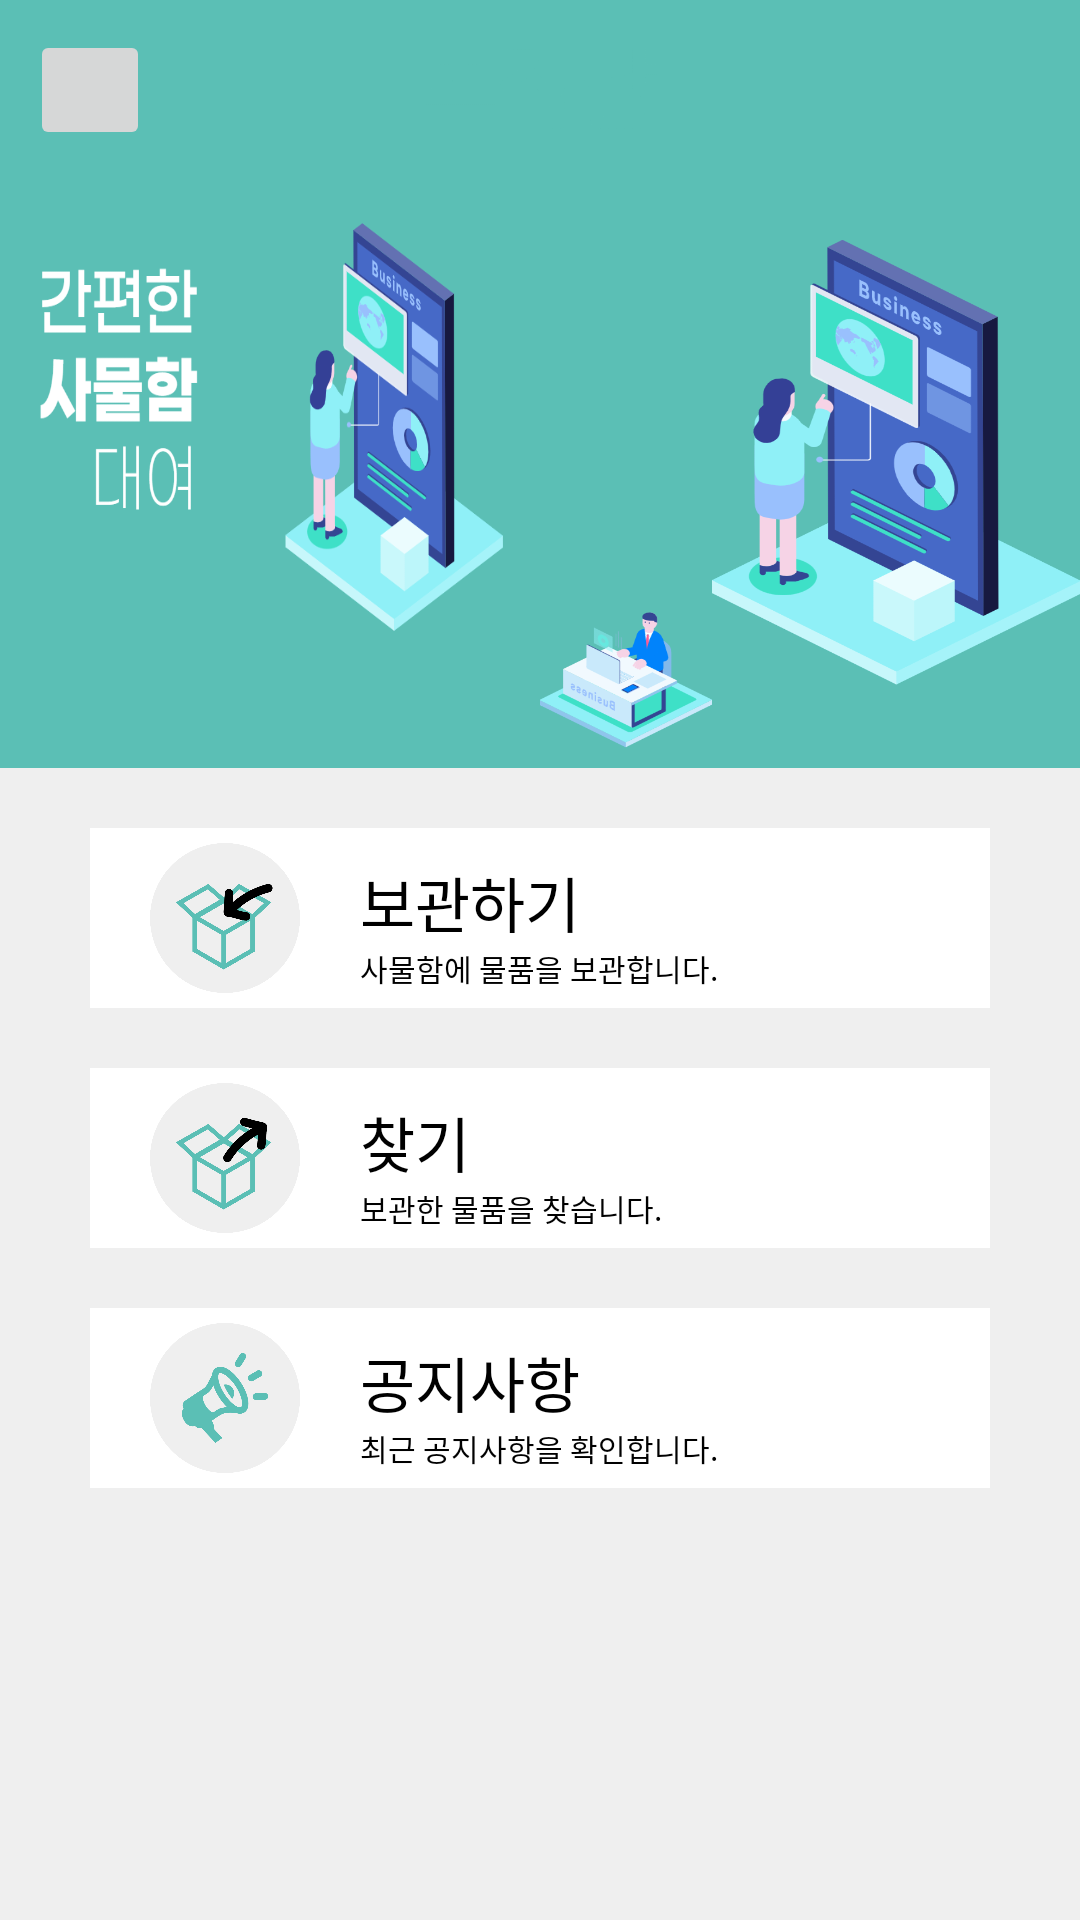

Reconstruct the res/layout file that produces this screen, plus the resources it refers to.
<!-- AndroidManifest.xml: application theme ProjectNam -->
<!-- res/layout/activity_select_second.xml -->
<?xml version="1.0" encoding="utf-8"?>
<LinearLayout xmlns:android="http://schemas.android.com/apk/res/android"
    xmlns:app="http://schemas.android.com/apk/res-auto"
    xmlns:tools="http://schemas.android.com/tools"
    android:layout_width="match_parent"
    android:layout_height="match_parent"
    tools:context=".SelectActivity"
    android:orientation="vertical">
    <LinearLayout
        android:layout_width="match_parent"
        android:layout_height="match_parent"
        android:orientation="vertical"
        android:layout_weight="3"
        android:background="@color/colormint">
        <LinearLayout
            android:layout_width="match_parent"
            android:layout_height="match_parent"
            android:orientation="vertical"
            android:layout_weight="3"
            android:background="@drawable/app_name">
            <ImageButton
                android:layout_width="40dp"
                android:layout_height="40dp"
                android:layout_marginTop="10dp"
                android:layout_marginLeft="10dp"
                android:id="@+id/imagebtn1"/>
        </LinearLayout>
        <LinearLayout
            android:layout_width="match_parent"
            android:layout_height="match_parent"
            android:orientation="horizontal"
            android:layout_weight="1">
            <LinearLayout
                android:layout_width="match_parent"
                android:layout_height="match_parent"
                android:orientation="vertical"
                android:layout_weight="1">
                <LinearLayout
                    android:layout_width="match_parent"
                    android:layout_height="match_parent"
                    android:layout_weight="1"
                    android:background="@drawable/select_intro">

                </LinearLayout>
                <LinearLayout
                    android:layout_width="match_parent"
                    android:layout_height="match_parent"
                    android:layout_weight="4">

                </LinearLayout>
            </LinearLayout>
            <LinearLayout
                android:layout_width="match_parent"
                android:layout_height="match_parent"
                android:orientation="vertical"
                android:layout_weight="1"
                android:background="@drawable/select_intro_img">
            </LinearLayout>
        </LinearLayout>
    </LinearLayout>
    <RelativeLayout
        android:layout_width="match_parent"
        android:layout_height="match_parent"
        android:layout_weight="2"
        android:background="#efefef"
        >

        <RelativeLayout
            android:id="@+id/firstRela"
            android:layout_width="300dp"
            android:layout_height="60dp"
            android:layout_centerHorizontal="true"
            android:layout_marginTop="20dp"
            android:background="#ffffff">

            <ImageButton
                android:id="@+id/storeimg"
                android:layout_width="50dp"
                android:layout_height="50dp"
                android:layout_centerVertical="true"
                android:layout_marginLeft="20dp"
                android:background="@drawable/select_store" />

            <LinearLayout
                android:id="@+id/storeLinear"
                android:layout_width="160dp"
                android:layout_height="60dp"
                android:layout_marginLeft="20dp"
                android:layout_toRightOf="@+id/storeimg"
                android:orientation="vertical">

                <TextView
                    android:layout_width="wrap_content"
                    android:layout_height="wrap_content"
                    android:layout_marginTop="10dp"
                    android:text="보관하기"
                    android:textColor="#000000"
                    android:textSize="20dp" />

                <TextView
                    android:layout_width="wrap_content"
                    android:layout_height="wrap_content"
                    android:text="사물함에 물품을 보관합니다."
                    android:textColor="#000000"
                    android:textSize="10dp" />
            </LinearLayout>

            <ImageButton
                android:layout_width="20dp"
                android:layout_height="20dp"
                android:layout_centerVertical="true"
                android:layout_toRightOf="@+id/storeLinear"
                android:background="@drawable/select_right_arrow" />

        </RelativeLayout>

        <RelativeLayout
            android:id="@+id/secondRela"
            android:layout_width="300dp"
            android:layout_height="60dp"
            android:layout_below="@+id/firstRela"
            android:layout_centerHorizontal="true"
            android:layout_marginTop="20dp"
            android:background="#ffffff">

            <ImageButton
                android:id="@+id/searchimg"
                android:layout_width="50dp"
                android:layout_height="50dp"
                android:layout_centerVertical="true"
                android:layout_marginLeft="20dp"
                android:background="@drawable/select_emp" />


            <LinearLayout
                android:id="@+id/searchLinear"
                android:layout_width="160dp"
                android:layout_height="60dp"
                android:layout_marginLeft="20dp"
                android:layout_toRightOf="@+id/searchimg"
                android:orientation="vertical">

                <TextView
                    android:layout_width="wrap_content"
                    android:layout_height="wrap_content"
                    android:layout_marginTop="10dp"
                    android:text="찾기"
                    android:textColor="#000000"
                    android:textSize="20dp" />

                <TextView
                    android:layout_width="wrap_content"
                    android:layout_height="wrap_content"
                    android:text="보관한 물품을 찾습니다."
                    android:textColor="#000000"
                    android:textSize="10dp" />
            </LinearLayout>

            <ImageButton
                android:layout_width="20dp"
                android:layout_height="20dp"
                android:layout_centerVertical="true"
                android:layout_toRightOf="@+id/searchLinear"
                android:background="@drawable/select_right_arrow" />

        </RelativeLayout>

        <RelativeLayout
            android:id="@+id/thirdRela"
            android:layout_width="300dp"
            android:layout_height="60dp"
            android:layout_below="@+id/secondRela"
            android:layout_centerHorizontal="true"
            android:layout_marginTop="20dp"
            android:background="#ffffff">

            <ImageButton
                android:id="@+id/noticeimg"
                android:layout_width="50dp"
                android:layout_height="50dp"
                android:layout_centerVertical="true"
                android:layout_marginLeft="20dp"
                android:background="@drawable/select_notice" />

            <LinearLayout
                android:id="@+id/noticeLinear"
                android:layout_width="160dp"
                android:layout_height="60dp"
                android:layout_marginLeft="20dp"
                android:layout_toRightOf="@+id/noticeimg"
                android:orientation="vertical">

                <TextView
                    android:layout_width="wrap_content"
                    android:layout_height="wrap_content"
                    android:layout_marginTop="10dp"
                    android:text="공지사항"
                    android:textColor="#000000"
                    android:textSize="20dp" />

                <TextView
                    android:layout_width="wrap_content"
                    android:layout_height="wrap_content"
                    android:text="최근 공지사항을 확인합니다."
                    android:textColor="#000000"
                    android:textSize="10dp" />
            </LinearLayout>

            <ImageButton
                android:layout_width="20dp"
                android:layout_height="20dp"
                android:layout_centerVertical="true"
                android:layout_toRightOf="@+id/noticeLinear"
                android:background="@drawable/select_right_arrow"/>

        </RelativeLayout>






    </RelativeLayout>
</LinearLayout>
<!-- resources referenced by this layout -->
<resources>
  <color name="colormint">#FF5BBFB5</color>
  <!-- drawable app_name: png bitmap (drawable, 51531 bytes) -->
  <!-- drawable select_emp: png bitmap (drawable, 65814 bytes) -->
  <!-- drawable select_intro: png bitmap (drawable, 39427 bytes) -->
  <!-- drawable select_intro_img: png bitmap (drawable, 118434 bytes) -->
  <!-- drawable select_notice: png bitmap (drawable-v24, 38307 bytes) -->
  <!-- drawable select_store: png bitmap (drawable, 64373 bytes) -->
  <style name="ProjectNam" parent="Theme.AppCompat.Light.NoActionBar">
          
          <item name="colorPrimary">@color/purple_500</item>
          <item name="colorPrimaryVariant">@color/purple_700</item>
          <item name="colorOnPrimary">@color/white</item>
          
          <item name="colorSecondary">@color/teal_200</item>
          <item name="colorSecondaryVariant">@color/teal_700</item>
          <item name="colorOnSecondary">@color/black</item>
          
          <item name="android:statusBarColor" tools:targetApi="l">#67BEB8</item>
          
          <item name="windowActionBar">false</item>
          <item name="windowNoTitle">true</item>
      </style>
  <color name="purple_500">#FF6200EE</color>
  <color name="purple_700">#FF3700B3</color>
  <color name="white">#FFFFFFFF</color>
  <color name="teal_200">#FF03DAC5</color>
  <color name="teal_700">#FF018786</color>
  <color name="black">#FF000000</color>
</resources>
